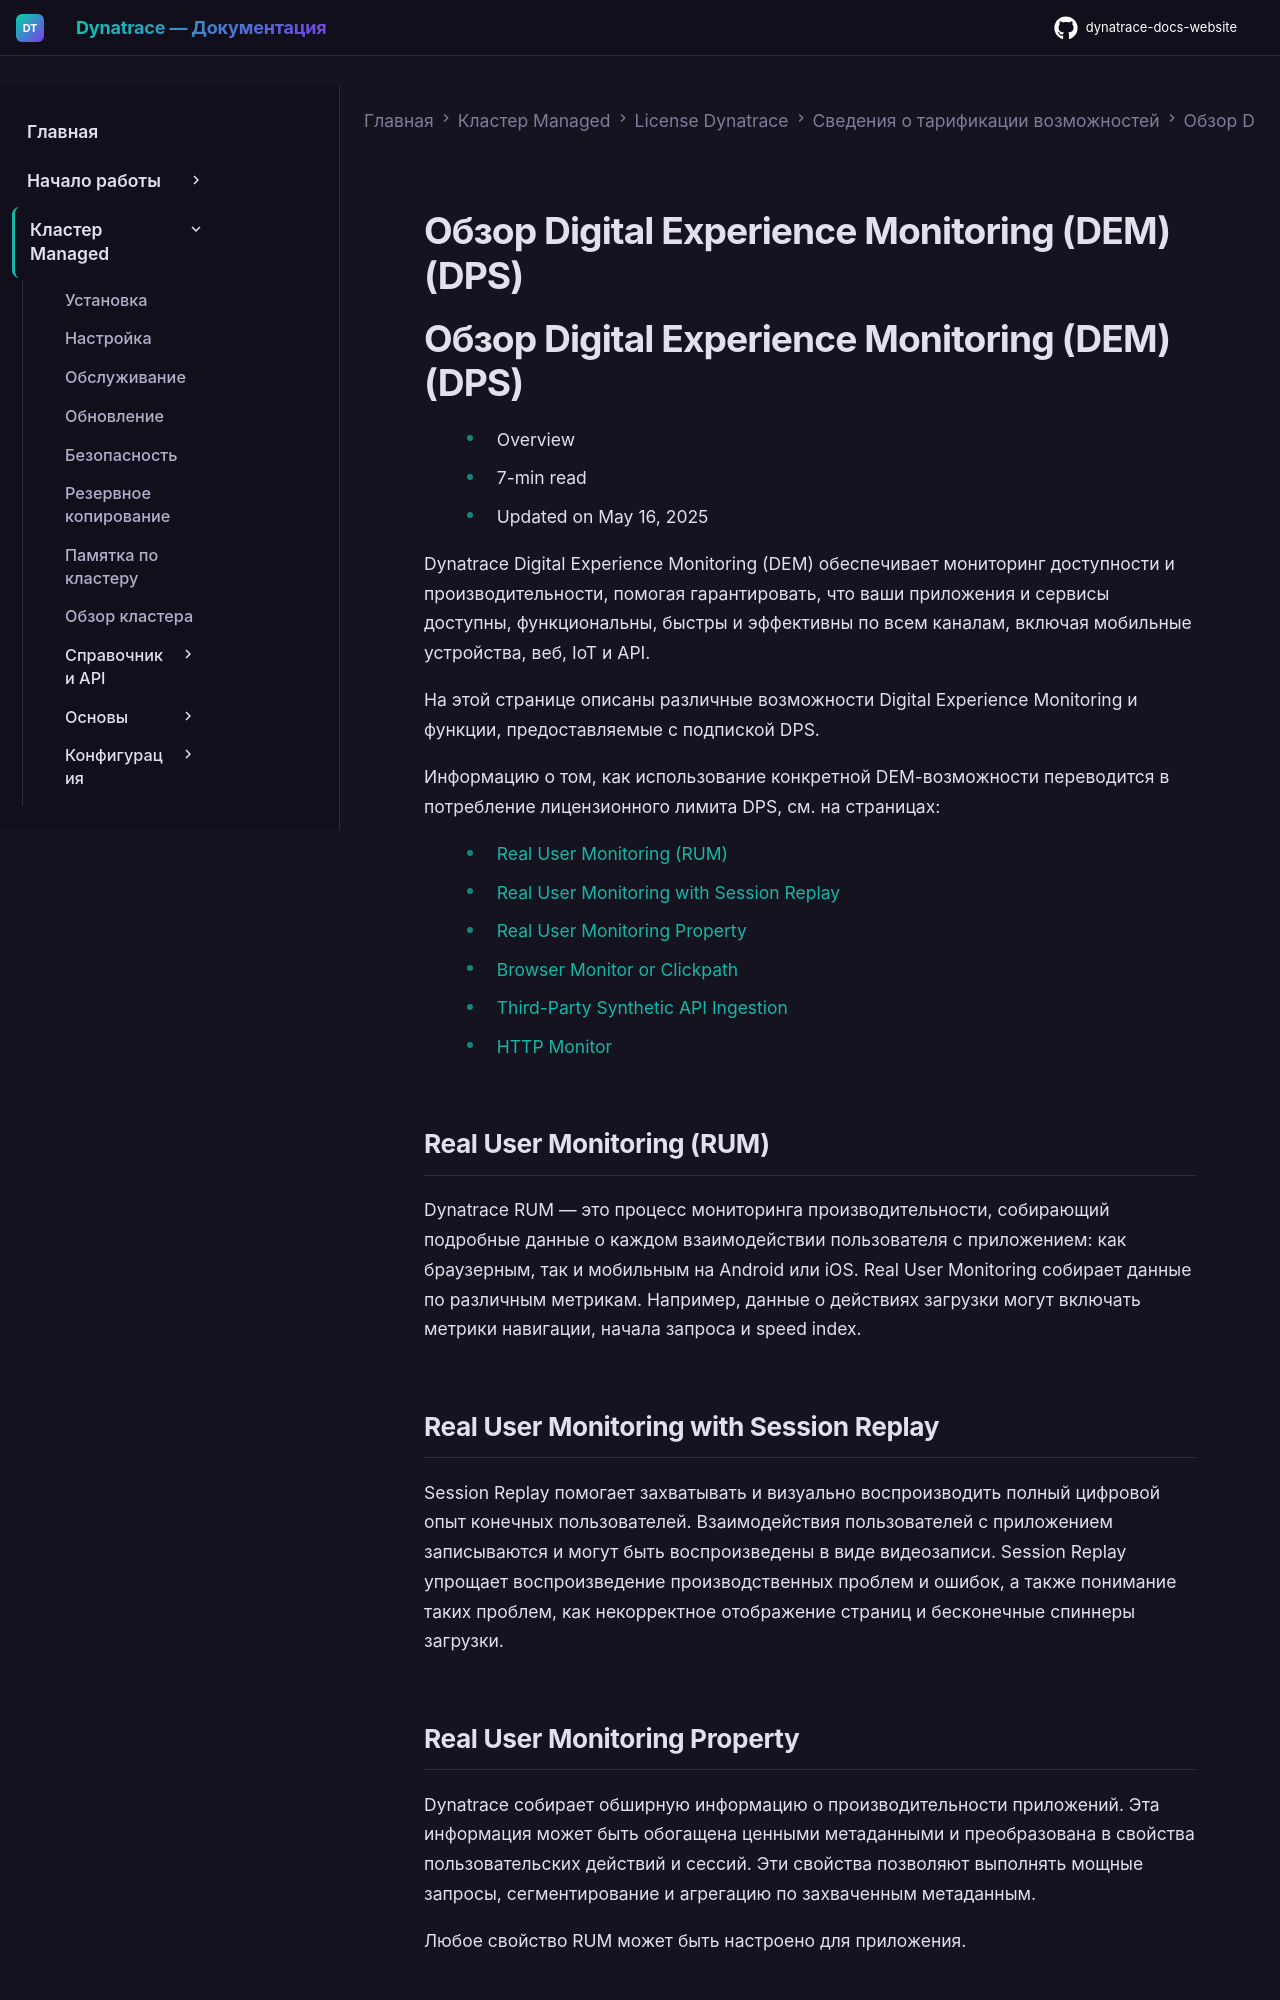

repository: Yerkebulan-Ardabayev/dynatrace-docs-website · page: managed-ru/license/capabilities/digital-experience-monitoring/index.html · generator: mkdocs

---
title: Обзор Digital Experience Monitoring (DEM) (DPS)
source: https://docs.dynatrace.com/managed/license/capabilities/digital-experience-monitoring
scraped: 2026-05-12T12:02:22.511346
---

# Обзор Digital Experience Monitoring (DEM) (DPS)

# Обзор Digital Experience Monitoring (DEM) (DPS)

* Overview
* 7-min read
* Updated on May 16, 2025

Dynatrace Digital Experience Monitoring (DEM) обеспечивает мониторинг доступности и производительности, помогая гарантировать, что ваши приложения и сервисы доступны, функциональны, быстры и эффективны по всем каналам, включая мобильные устройства, веб, IoT и API.

На этой странице описаны различные возможности Digital Experience Monitoring и функции, предоставляемые с подпиской DPS.

Информацию о том, как использование конкретной DEM-возможности переводится в потребление лицензионного лимита DPS, см. на страницах:

* [Real User Monitoring (RUM)](/managed/license/capabilities/digital-experience-monitoring/real-user-monitoring "Learn how your consumption of the Dynatrace Real User Monitoring (RUM) DPS capability is billed and charged.")
* [Real User Monitoring with Session Replay](/managed/license/capabilities/digital-experience-monitoring/real-user-monitoring-session-replay "Learn how your consumption of the Dynatrace Real User Monitoring with Session Replay DPS capability is billed and charged.")
* [Real User Monitoring Property](/managed/license/capabilities/digital-experience-monitoring/real-user-monitoring-property "Learn how your consumption of the Dynatrace Real User Monitoring Property DPS capability is billed and charged.")
* [Browser Monitor or Clickpath](/managed/license/capabilities/digital-experience-monitoring/browser-monitor-clickpath "Learn how your consumption of the Browser Monitor or Clickpath DPS capability is billed and charged.")
* [Third-Party Synthetic API Ingestion](/managed/license/capabilities/digital-experience-monitoring/third-party-api "Learn how your consumption of the the Dynatrace Third-Party Synthetic API Integration DPS capability is billed and charged.")
* [HTTP Monitor](/managed/license/capabilities/digital-experience-monitoring/http-monitor "Learn how your consumption of the Dynatrace HTTP Monitor DPS capability is billed and charged.")

## Real User Monitoring (RUM)

Dynatrace RUM — это процесс мониторинга производительности, собирающий подробные данные о каждом взаимодействии пользователя с приложением: как браузерным, так и мобильным на Android или iOS.
Real User Monitoring собирает данные по различным метрикам.
Например, данные о действиях загрузки могут включать метрики навигации, начала запроса и speed index.

## Real User Monitoring with Session Replay

Session Replay помогает захватывать и визуально воспроизводить полный цифровой опыт конечных пользователей.
Взаимодействия пользователей с приложением записываются и могут быть воспроизведены в виде видеозаписи.
Session Replay упрощает воспроизведение производственных проблем и ошибок, а также понимание таких проблем, как некорректное отображение страниц и бесконечные спиннеры загрузки.
